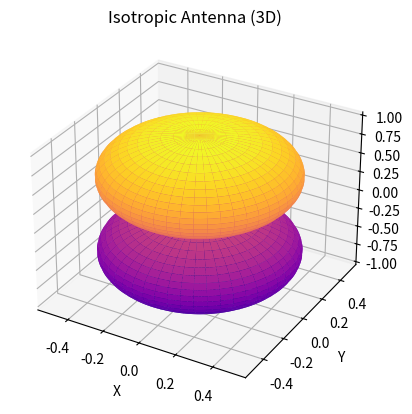

Write the Python code that produced this figure.
# Isotropic Antenna - 3D Radiation Pattern isotropic antenna

import numpy as np
import matplotlib.pyplot as plt

# Angle values
theta = np.linspace(0, np.pi, 200)
phi = np.linspace(0, 2 * np.pi, 200)

theta, phi = np.meshgrid(theta, phi)

# Radiation pattern
R = np.abs(np.cos(theta))

# Coordinate conversion
X = R * np.sin(theta) * np.cos(phi)
Y = R * np.sin(theta) * np.sin(phi)
Z = R * np.cos(theta)

# Plot
ax = plt.figure().add_subplot(projection='3d')

ax.plot_surface(X, Y, Z, cmap="plasma")

ax.set_title("Isotropic Antenna (3D)")
ax.set_xlabel("X")
ax.set_ylabel("Y")
ax.set_zlabel("Z")

plt.show()
